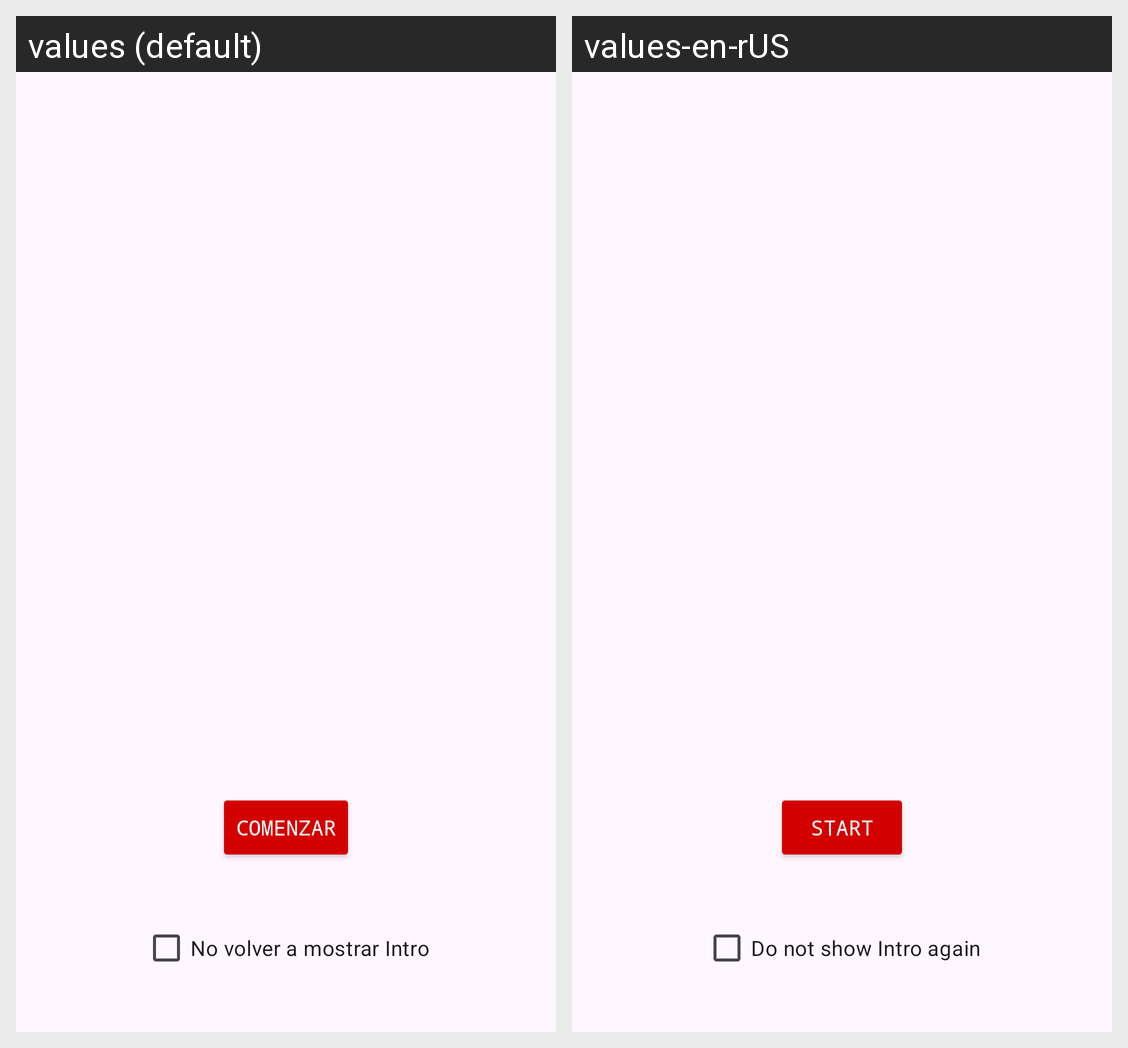

For this localized Android screen grid, give each drawn string resource with its value in every locale shown.
Android screen res/layout/fragment_start.xml rendered under 2 locales, left to right: values (default), values-en-rUS. Device: Nexus 5 (rendered at 1080×1920; each locale shown at half size, 540×960, under a caption strip naming it); theme Theme.Pokedex.
Strings drawn on this screen, with the default value and each locale's value (text and hints the layout hard-codes, and strings that could not be matched under every locale, appear in the picture but are not listed):

start
  values: Comenzar
  values-en-rUS: Start

no_volver_a_mostrar
  values: No volver a mostrar Intro
  values-en-rUS: Do not show Intro again
